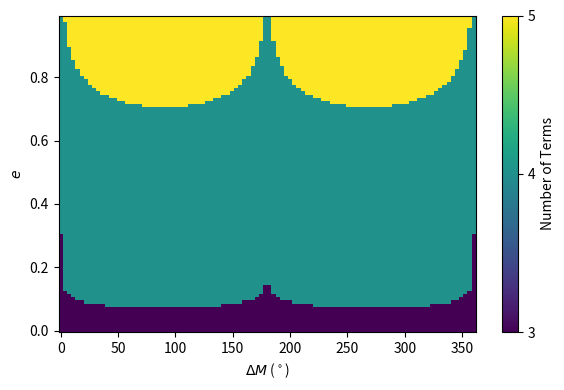

Recreate this plot in Python. (Note: this script raises an exception after producing the figure.)
from math import *

import numpy as np

from scipy.special import jv

import matplotlib.pyplot as plt

#-------------------------------------------------------------------------------

def phi_fb(dm, ex, ey, n):

    phi = dm

    for k in range(1, n+1):

        a = 0
        b = 0

        for m in range(-n, n+1):

            a = (-1)**m * jv(k + 2*m + 1, ex) * jv(2*m + 1, ey)
            b = (-1)**m * jv(k + 2*m,     ex) * jv(2*m,     ey)

        a = -2.0 * a / k
        b =  2.0 * b / k

        phi = phi + a * cos(k * dm) + b * sin(k * dm) 

    return phi

#-------------------------------------------------------------------------------

def count_it_fb(dm, ex, ey):

    nmax = 10

    phitol = 1.0E-9

    ok = False

    phi = phi_fb(dm, ex, ey, 1)

    n = 2

    while ((not ok) and (n < nmax)):

        phi_prev = phi

        phi = phi_fb(dm, ex, ey, n)

        ok = abs(phi - phi_prev) < phitol

        n = n + 1

    if (not ok):
        n = float('inf')

    return n

#-------------------------------------------------------------------------------

M0_deg = 120

e = np.linspace(0.0, 0.99, 100)

dm_deg = np.linspace(0.0, 360.0, 100)

#-------------------------------------------------------------------------------

M0 = np.radians(M0_deg)

dm = np.radians(dm_deg)

ex =  e * cos(M0)
ey = -e * sin(M0)

it = np.empty((e.size, dm.size))

for i in range(e.size):
    for j in range(dm.size):
        it[i, j] = count_it_fb(dm[j], ex[i], ey[i])

#-------------------------------------------------------------------------------

plt.rc('font', size=10)

plt.figure(figsize = (6, 4))

heatmap = plt.pcolormesh(dm_deg, e, it)

colorbar = plt.colorbar(heatmap)

colorbar.set_label("Number of Terms")
colorbar.set_ticks(range(int(np.amin(it)), int(np.amax(it))+1))

plt.xlabel(r"$\Delta M$ ($^\circ$)")
plt.ylabel(r"$e$")

plt.tight_layout()
plt.savefig("plots/kepler_fb_fixed_M0.pdf")
plt.close()

#-------------------------------------------------------------------------------

dm_deg = 120

e = np.linspace(0.0, 0.99, 100)

M0_deg = np.linspace(0.0, 360.0, 100)

#-------------------------------------------------------------------------------

M0 = np.radians(M0_deg)

dm = np.radians(dm_deg)

ex = np.outer(e,  np.cos(M0))
ey = np.outer(e, -np.sin(M0))

it = np.empty((e.size, M0.size))

for i in range(e.size):
    for j in range(M0.size):
        it[i, j] = count_it_fb(dm, ex[i, j], ey[i, j])

#-------------------------------------------------------------------------------

plt.rc('font', size=10)

plt.figure(figsize = (6, 4))

heatmap = plt.pcolormesh(M0_deg, e, it)

colorbar = plt.colorbar(heatmap)

colorbar.set_label("Number of Terms")
colorbar.set_ticks(range(int(np.amin(it)), int(np.amax(it))+1))

plt.xlabel(r"$M_0$ ($^\circ$)")
plt.ylabel(r"$e$")

plt.tight_layout()
plt.savefig("plots/kepler_fb_fixed_dm.pdf")
plt.close()
